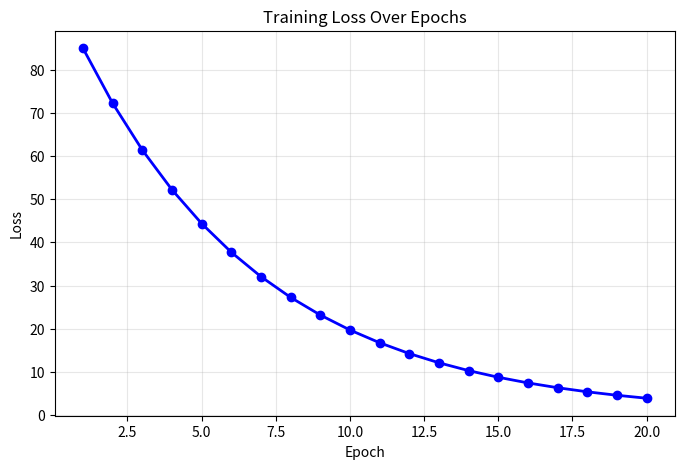

Write the Python code that produced this figure.
#Chart 1 — Line plot
import matplotlib.pyplot as plt
import numpy as np

# Line plot — gradient descent loss curve
epochs = list(range(1, 21))
loss = [100 * (0.85**i) for i in epochs]

plt.figure(figsize=(8, 5))
plt.plot(epochs, loss, color="blue", linewidth=2, marker="o")
plt.xlabel("Epoch")
plt.ylabel("Loss")
plt.title("Training Loss Over Epochs")
plt.grid(True, alpha=0.3)
plt.savefig("loss_curve.png")
plt.show()
